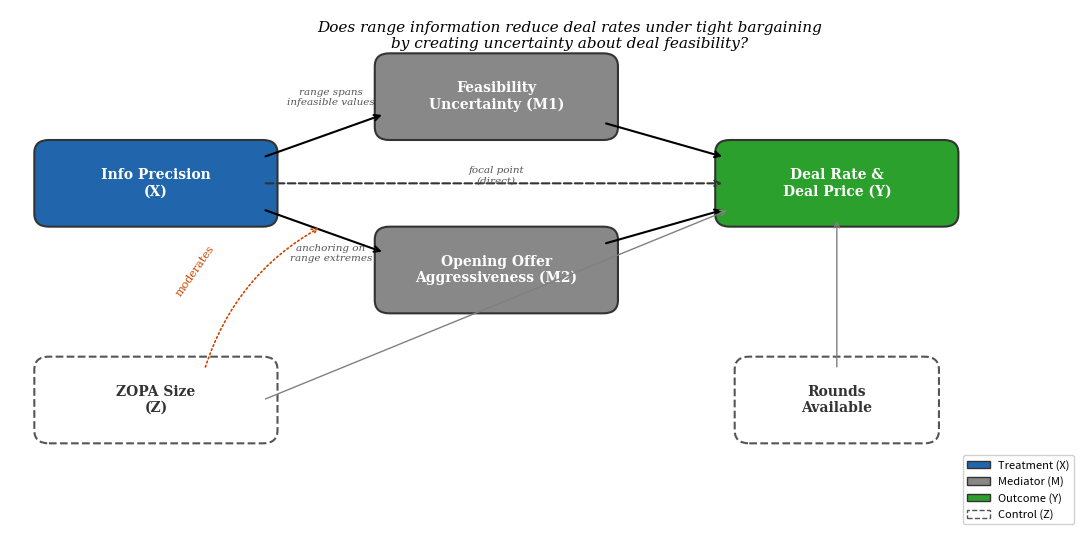

Recreate this plot in Python. (Note: this script raises an exception after producing the figure.)
#!/usr/bin/env python3
"""Causal DAG for info_precision_bargaining v2 hypothesis."""
import matplotlib
matplotlib.use('Agg')
import matplotlib.pyplot as plt
import matplotlib.patches as mpatches
from matplotlib.patches import FancyBboxPatch, FancyArrowPatch

fig, ax = plt.subplots(figsize=(11, 5.5))
ax.set_xlim(-0.5, 10.5)
ax.set_ylim(-1.5, 4.5)
ax.axis('off')

# Title
ax.text(5.25, 4.2,
        'Does range information reduce deal rates under tight bargaining\nby creating uncertainty about deal feasibility?',
        fontsize=11, fontfamily='serif', ha='center', va='center', style='italic')

def draw_node(ax, x, y, text, color, textcolor='white', style='round', width=2.2, height=0.7):
    if style == 'dashed':
        box = FancyBboxPatch((x - width/2, y - height/2), width, height,
                             boxstyle="round,pad=0.15", facecolor='white',
                             edgecolor='#555555', linewidth=1.5, linestyle='--')
    else:
        box = FancyBboxPatch((x - width/2, y - height/2), width, height,
                             boxstyle="round,pad=0.15", facecolor=color,
                             edgecolor='#333333', linewidth=1.5)
    ax.add_patch(box)
    ax.text(x, y, text, fontsize=10, fontfamily='serif', fontweight='bold',
            ha='center', va='center', color=textcolor)

# Nodes
draw_node(ax, 1.0, 2.5, 'Info Precision\n(X)', '#2166AC')                    # Treatment
draw_node(ax, 4.5, 3.5, 'Feasibility\nUncertainty (M1)', '#888888', 'white') # Mediator 1
draw_node(ax, 4.5, 1.5, 'Opening Offer\nAggressiveness (M2)', '#888888', 'white') # Mediator 2
draw_node(ax, 8.0, 2.5, 'Deal Rate &\nDeal Price (Y)', '#2CA02C')            # Outcome
draw_node(ax, 1.0, 0.0, 'ZOPA Size\n(Z)', 'white', '#333333', 'dashed')      # Control
draw_node(ax, 8.0, 0.0, 'Rounds\nAvailable', 'white', '#333333', 'dashed', width=1.8) # Control 2

def draw_arrow(ax, x1, y1, x2, y2, style='->', color='black', lw=1.5, ls='-'):
    ax.annotate('', xy=(x2, y2), xytext=(x1, y1),
                arrowprops=dict(arrowstyle=style, color=color, lw=lw, linestyle=ls,
                                connectionstyle='arc3,rad=0.0'))

# Causal paths (solid)
draw_arrow(ax, 2.1, 2.8, 3.35, 3.3)     # X → M1
draw_arrow(ax, 2.1, 2.2, 3.35, 1.7)     # X → M2
draw_arrow(ax, 5.6, 3.2, 6.85, 2.8)     # M1 → Y
draw_arrow(ax, 5.6, 1.8, 6.85, 2.2)     # M2 → Y

# Direct effect (dashed)
draw_arrow(ax, 2.1, 2.5, 6.85, 2.5, color='#333333', ls='--') # X → Y direct

# Control paths (thin gray)
draw_arrow(ax, 2.1, 0.0, 6.9, 2.2, color='gray', lw=1.0)     # Z → Y
draw_arrow(ax, 8.0, 0.35, 8.0, 2.1, color='gray', lw=1.0)     # Rounds → Y

# Interaction arrow (Z moderates X→M1)
ax.annotate('', xy=(2.7, 2.0), xytext=(1.5, 0.35),
            arrowprops=dict(arrowstyle='->', color='#CC4400', lw=1.2, linestyle=':',
                            connectionstyle='arc3,rad=-0.2'))
ax.text(1.4, 1.2, 'moderates', fontsize=8, fontfamily='serif', color='#CC4400',
        ha='center', rotation=55)

# Legend
legend_items = [
    mpatches.Patch(facecolor='#2166AC', edgecolor='#333', label='Treatment (X)'),
    mpatches.Patch(facecolor='#888888', edgecolor='#333', label='Mediator (M)'),
    mpatches.Patch(facecolor='#2CA02C', edgecolor='#333', label='Outcome (Y)'),
    mpatches.Patch(facecolor='white', edgecolor='#555', linestyle='--', label='Control (Z)'),
]
ax.legend(handles=legend_items, loc='lower right', fontsize=8, framealpha=0.9,
          edgecolor='#cccccc')

# Path labels
ax.text(2.8, 3.4, 'range spans\ninfeasible values', fontsize=7.5, fontfamily='serif',
        ha='center', color='#555', style='italic')
ax.text(2.8, 1.6, 'anchoring on\nrange extremes', fontsize=7.5, fontfamily='serif',
        ha='center', color='#555', style='italic')
ax.text(4.5, 2.5, 'focal point\n(direct)', fontsize=7.5, fontfamily='serif',
        ha='center', color='#555', style='italic')

plt.tight_layout()
plt.savefig('writeup/plots/dag_info_precision_bargaining_v2.pdf', bbox_inches='tight')
print("Saved: writeup/plots/dag_info_precision_bargaining_v2.pdf")
